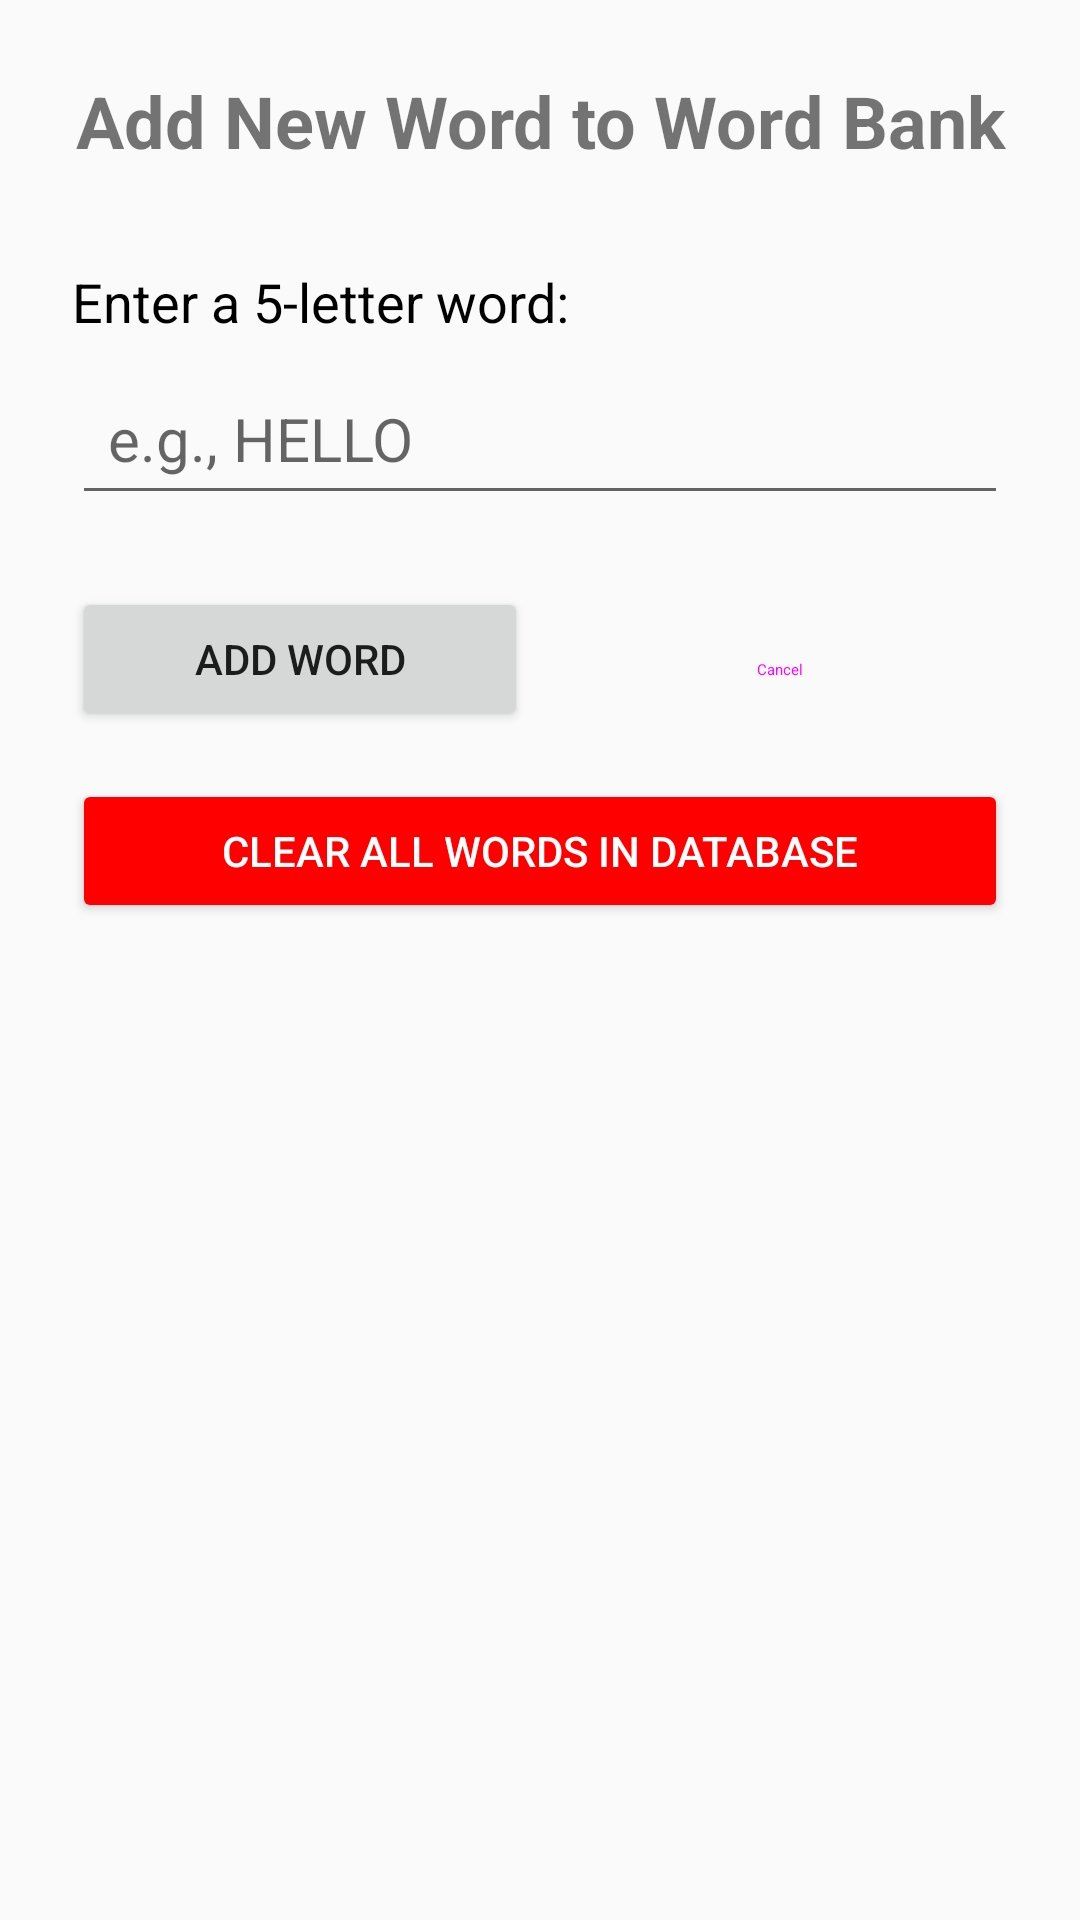

Here is an Android app screen rendered from its layout file. Give the layout XML and the strings, colors and styles it references.
<!-- AndroidManifest.xml: application theme Theme.Wordy -->
<!-- res/layout/activity_create_word.xml -->
<?xml version="1.0" encoding="utf-8"?>
<LinearLayout
    xmlns:android="http://schemas.android.com/apk/res/android"
    xmlns:tools="http://schemas.android.com/tools"
    android:layout_width="match_parent"
    android:layout_height="match_parent"
    android:orientation="vertical"
    android:padding="24dp"
    tools:context=".CreateWordActivity">

    <TextView
        android:layout_width="match_parent"
        android:layout_height="wrap_content"
        android:text="@string/add_new_word_to_word_bank"
        android:textSize="24sp"
        android:textStyle="bold"
        android:gravity="center"
        android:paddingBottom="32dp"/>

    <TextView
        android:id="@+id/word_label"
        android:layout_width="wrap_content"
        android:layout_height="wrap_content"
        android:text="@string/enter_a_5_letter_word"
        android:textSize="18sp"
        android:textColor="@android:color/black"
        android:paddingBottom="8dp"/>

    <EditText
        android:id="@+id/word_input_field"
        android:layout_width="match_parent"
        android:layout_height="wrap_content"
        android:inputType="textCapCharacters"
        android:maxLength="5"
        android:hint="@string/e_g_hello"
        android:textSize="20sp"
        android:padding="12dp"
        android:layout_marginBottom="24dp"/>

    <LinearLayout
        android:layout_width="match_parent"
        android:layout_height="wrap_content"
        android:orientation="horizontal"
        android:paddingBottom="16dp">

        <Button
            android:id="@+id/add_button"
            android:layout_width="0dp"
            android:layout_height="wrap_content"
            android:layout_weight="1"
            android:text="@string/add_word"
            android:layout_marginEnd="8dp"/>

        <Button
            android:id="@+id/cancel_button"
            android:layout_width="0dp"
            android:layout_height="wrap_content"
            android:layout_weight="1"
            android:text="@string/cancel"
            style="@style/Widget.MaterialComponents.Button.OutlinedButton"/>
    </LinearLayout>

    <Button
        android:id="@+id/clear_db_button"
        android:layout_width="match_parent"
        android:layout_height="wrap_content"
        android:text="@string/clear_all_words_in_database"
        android:backgroundTint="#FF0000"
        android:textColor="@android:color/white"/>

</LinearLayout>
<!-- resources referenced by this layout -->
<resources>
  <string name="add_new_word_to_word_bank">Add New Word to Word Bank</string>
  <string name="add_word">Add Word</string>
  <string name="cancel">Cancel</string>
  <string name="clear_all_words_in_database">Clear ALL Words in Database</string>
  <string name="e_g_hello">e.g., HELLO</string>
  <string name="enter_a_5_letter_word">Enter a 5-letter word:</string>
  <style name="Theme.Wordy" parent="android:Theme.Material.Light.NoActionBar" />
</resources>
